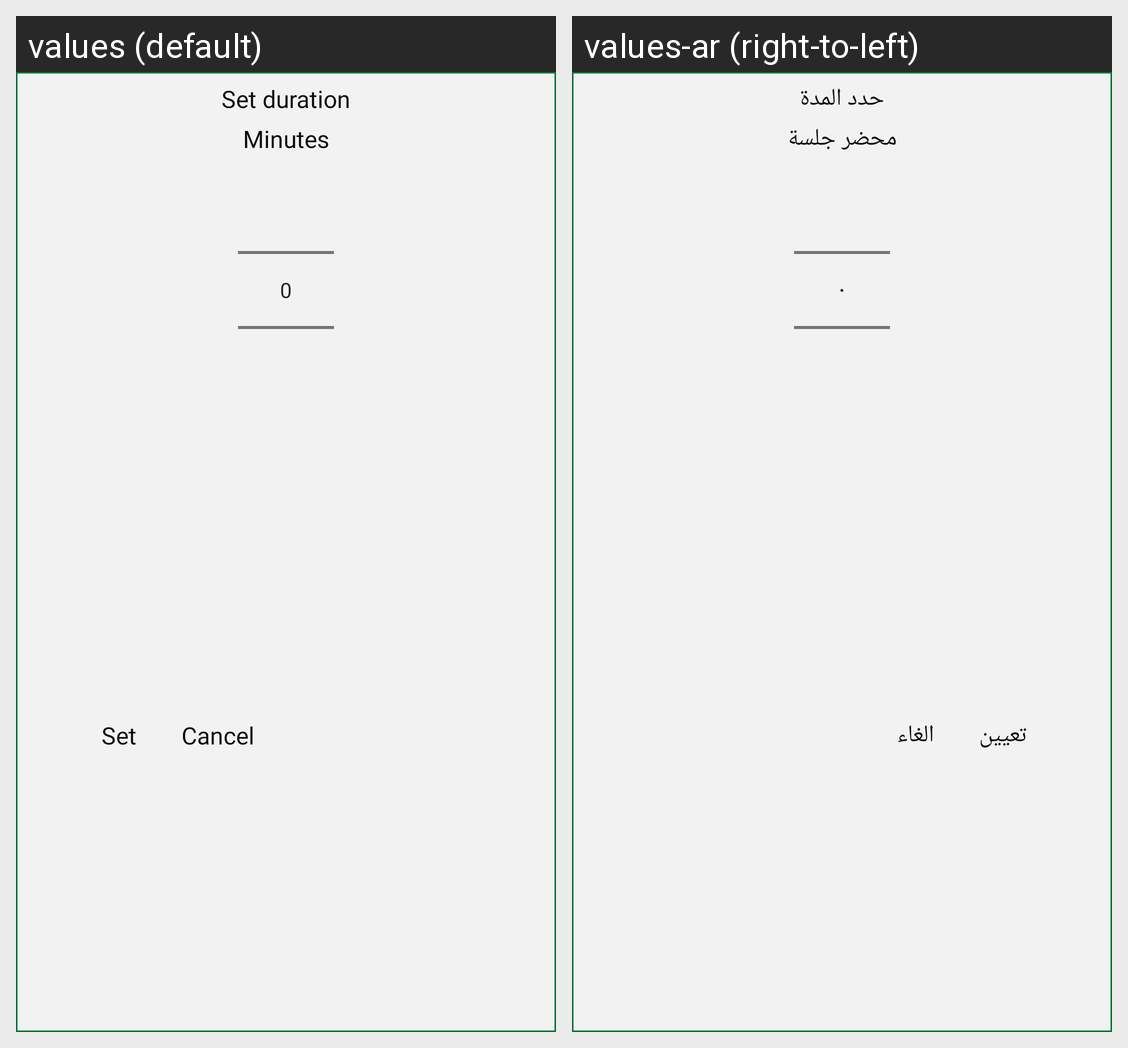

Strings drawn on this Android screen and how each of the app's shown locales translates them:
Android screen res/layout/fragment_minute_picker_dialog.xml rendered under 2 locales, left to right: values (default), values-ar (right-to-left). Device: Nexus 5 (rendered at 1080×1920; each locale shown at half size, 540×960, under a caption strip naming it); theme Theme.AmpassadorsApp.
Strings drawn on this screen, with the default value and each locale's value (text and hints the layout hard-codes, and strings that could not be matched under every locale, appear in the picture but are not listed):

set_duration
  values: Set duration
  values-ar: حدد المدة

minutes
  values: Minutes
  values-ar: محضر جلسة

set
  values: Set
  values-ar: تعيين

cancel
  values: Cancel
  values-ar: الغاء
